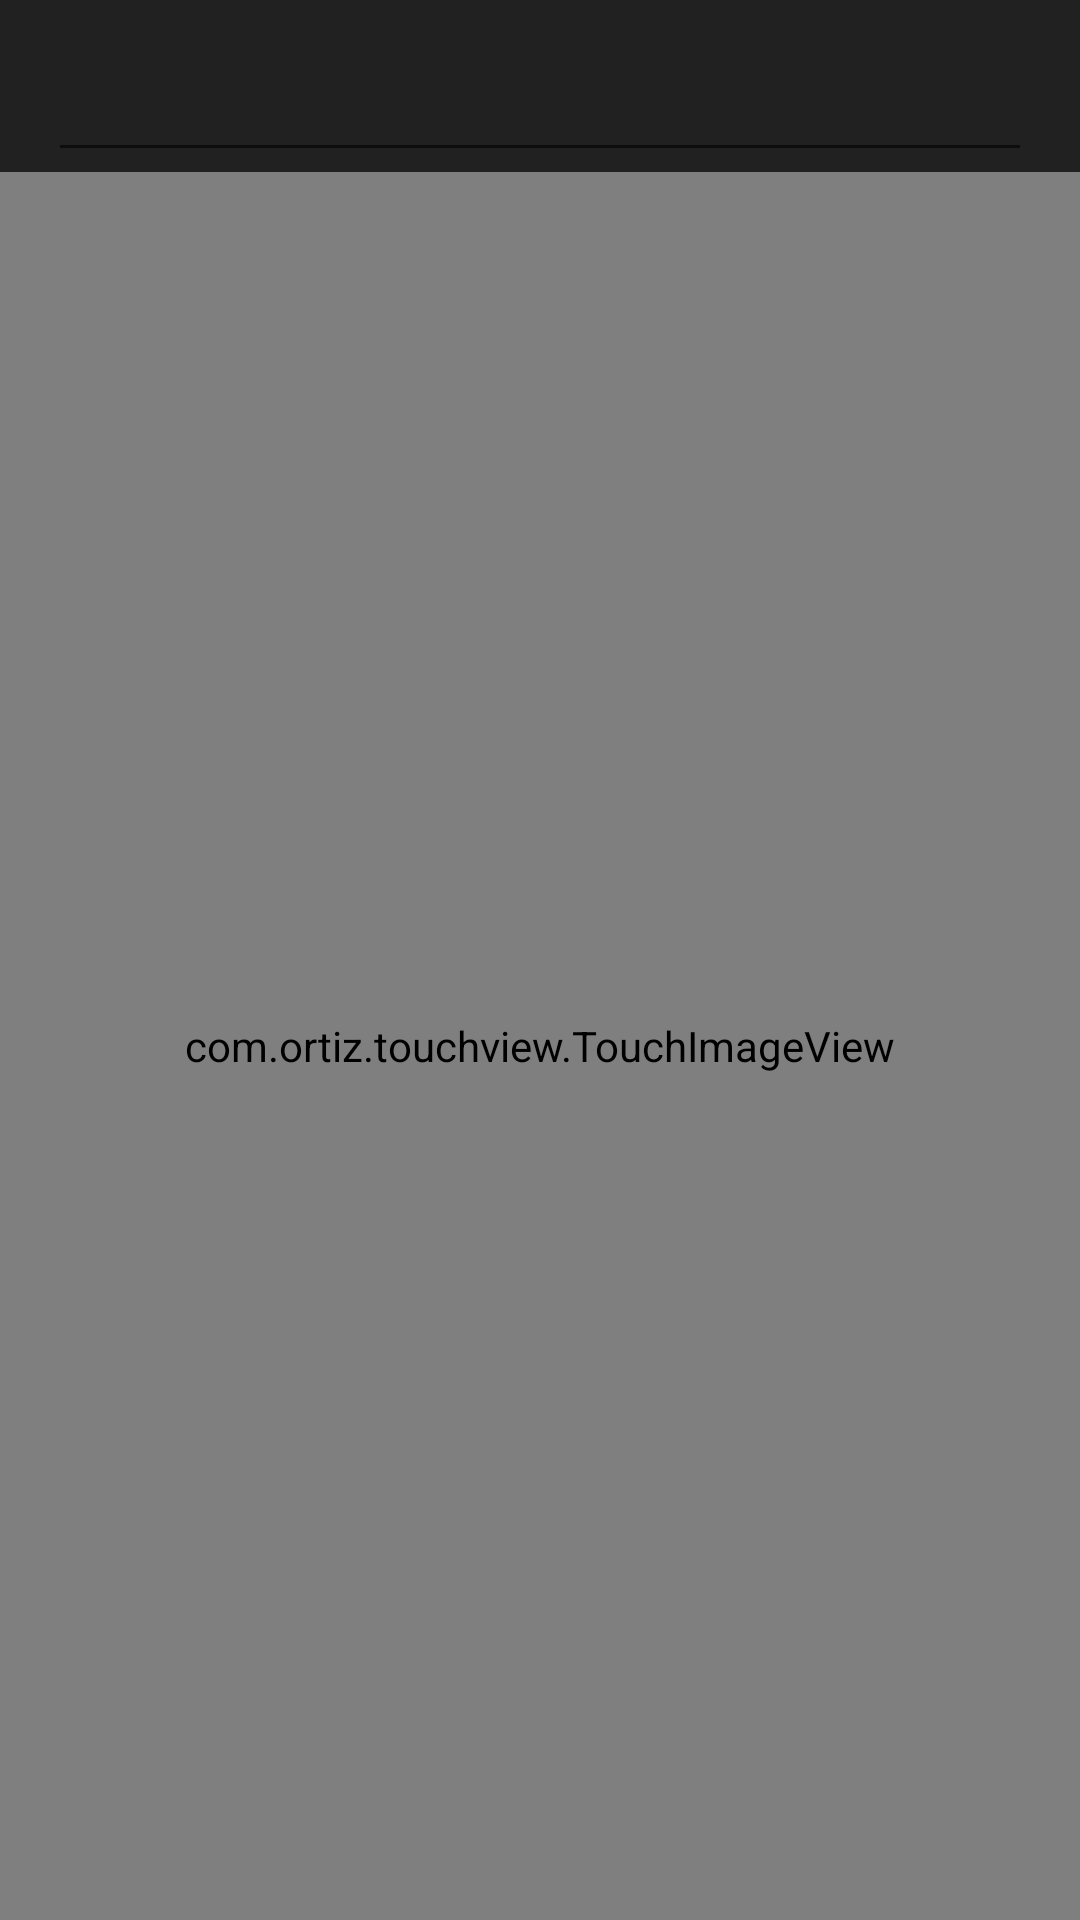

Produce the Android XML layout that renders to this screen, including the resource entries it uses.
<!-- AndroidManifest.xml: application theme Theme.PMHealthcare -->
<!-- res/layout/activity_touch_image.xml -->
<?xml version="1.0" encoding="utf-8"?>
<androidx.constraintlayout.widget.ConstraintLayout xmlns:android="http://schemas.android.com/apk/res/android"
    xmlns:app="http://schemas.android.com/apk/res-auto"
    xmlns:tools="http://schemas.android.com/tools"
    android:layout_width="match_parent"
    android:layout_height="match_parent"
    tools:context=".Activities.TouchImageActivity"
    android:background="#212121">

    <EditText
        android:id="@+id/record_name_edit_text"
        android:layout_width="match_parent"
        android:layout_height="wrap_content"
        android:layout_margin="16dp"
        app:layout_constraintEnd_toEndOf="parent"
        app:layout_constraintStart_toStartOf="parent"
        app:layout_constraintTop_toTopOf="parent" />

    <com.ortiz.touchview.TouchImageView
        android:id="@+id/touch_image_view"
        android:layout_width="match_parent"
        android:layout_height="0dp"
        android:scaleType="fitCenter"
        app:layout_constraintBottom_toBottomOf="parent"
        app:layout_constraintEnd_toEndOf="parent"
        app:layout_constraintStart_toStartOf="parent"
        app:layout_constraintTop_toBottomOf="@+id/record_name_edit_text" />
</androidx.constraintlayout.widget.ConstraintLayout>
<!-- resources referenced by this layout -->
<resources>
  <style name="Theme.PMHealthcare" parent="Theme.MaterialComponents.DayNight.NoActionBar">
          
          <item name="colorPrimary">#2ec0be</item>
          <item name="colorPrimaryVariant">#00a29c</item>
          <item name="colorOnPrimary">@color/white</item>
          
          <item name="colorSecondary">@color/teal_200</item>
          <item name="colorSecondaryVariant">@color/teal_700</item>
          <item name="colorOnSecondary">@color/black</item>
          
          <item name="android:statusBarColor" tools:targetApi="l">?attr/colorPrimaryVariant</item>
          
      </style>
  <!-- not gathered from this repository: default colours our renderer supplied (Android Studio template values) -->
  <color name="teal_200">#FF03DAC5</color>
  <color name="teal_700">#FF018786</color>
  <color name="black">#FF000000</color>
  <color name="white">#FFFFFFFF</color>
</resources>
